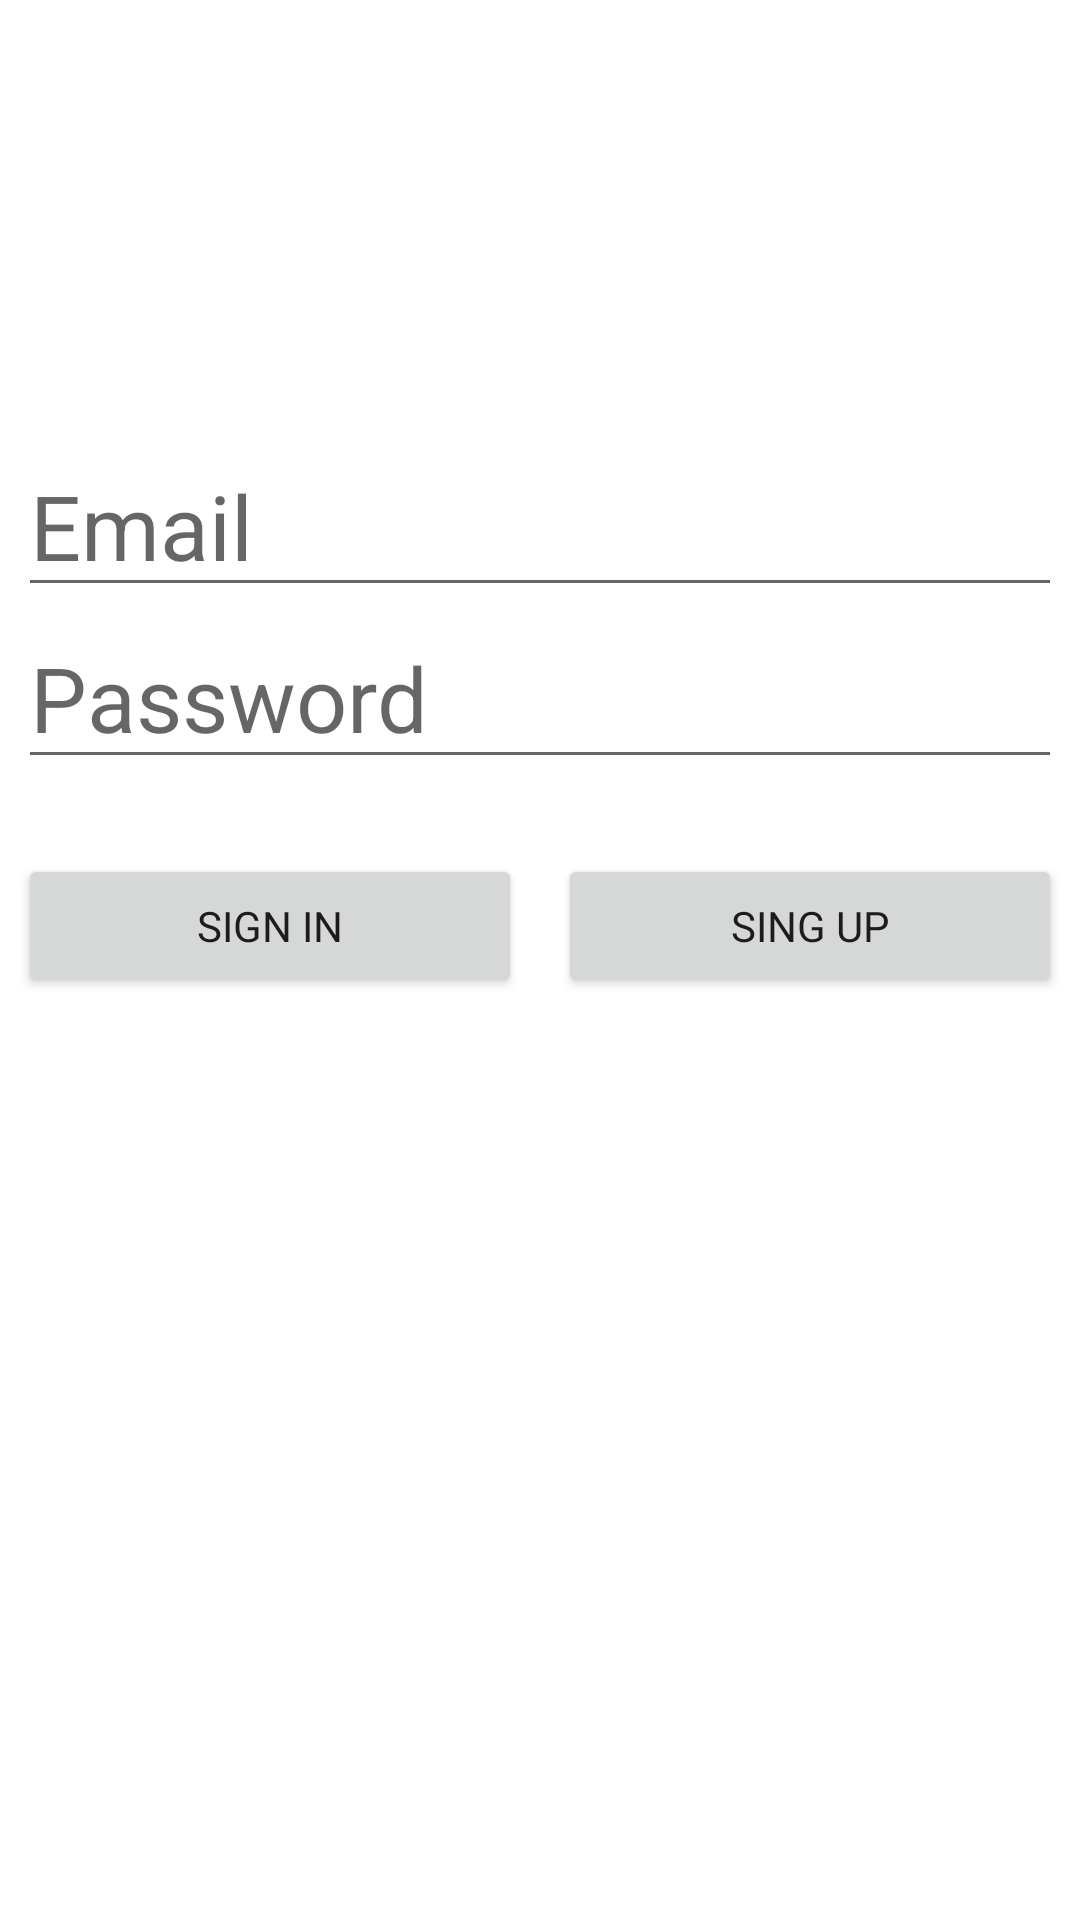

Reconstruct the res/layout file that produces this screen, plus the resources it refers to.
<!-- AndroidManifest.xml: application theme Theme.Christmas_Tree -->
<!-- res/layout/activity_login.xml -->
<?xml version="1.0" encoding="utf-8"?>
<androidx.constraintlayout.widget.ConstraintLayout
    xmlns:android="http://schemas.android.com/apk/res/android"
    xmlns:app="http://schemas.android.com/apk/res-auto"
    xmlns:tools="http://schemas.android.com/tools"
    android:layout_width="match_parent"
    android:layout_height="match_parent"
    tools:context=".LoginActivity">

    <RelativeLayout
        android:id="@+id/activity_authentication"
        android:layout_width="match_parent"
        android:layout_height="match_parent"
        app:layout_constraintBottom_toBottomOf="parent"
        app:layout_constraintEnd_toEndOf="parent"
        app:layout_constraintStart_toStartOf="parent"
        app:layout_constraintTop_toTopOf="parent">

        <EditText
            android:id="@+id/editEmail"
            android:layout_width="match_parent"
            android:layout_height="wrap_content"
            android:layout_centerHorizontal="true"
            android:layout_marginLeft="@dimen/small_margin"
            android:layout_marginTop="145dp"
            android:layout_marginRight="@dimen/small_margin"
            android:hint="@string/email"
            android:importantForAutofill="no"
            android:inputType="textEmailAddress"
            android:textSize="30sp" />

        <EditText
            android:id="@+id/editPassword"
            android:layout_width="match_parent"
            android:layout_height="wrap_content"
            android:layout_below="@+id/editEmail"
            android:layout_centerHorizontal="true"
            android:layout_marginLeft="@dimen/small_margin"
            android:layout_marginRight="@dimen/small_margin"
            android:hint="@string/password"
            android:importantForAutofill="no"
            android:inputType="textVisiblePassword"
            android:textSize="30sp" />

        <LinearLayout
            android:layout_width="match_parent"
            android:layout_height="wrap_content"
            android:layout_below="@+id/editPassword"
            android:layout_marginTop="25dp">

            <Button
                android:id="@+id/button_sign_in"
                android:layout_width="match_parent"
                android:layout_height="match_parent"
                android:layout_marginLeft="@dimen/small_margin"
                android:layout_marginRight="@dimen/small_margin"
                android:layout_weight="1"
                android:text="@string/sign_in" />

            <Button
                android:id="@+id/button_reg"
                android:layout_width="match_parent"
                android:layout_height="match_parent"
                android:layout_marginLeft="@dimen/small_margin"
                android:layout_marginRight="@dimen/small_margin"
                android:layout_weight="1"
                android:text="@string/sign_up" />

        </LinearLayout>

    </RelativeLayout>

</androidx.constraintlayout.widget.ConstraintLayout>
<!-- resources referenced by this layout -->
<resources>
  <dimen name="small_margin">6dp</dimen>
  <string name="email">Email</string>
  <string name="password">Password</string>
  <string name="sign_in">Sign in</string>
  <string name="sign_up">Sing up</string>
  <style name="Theme.Christmas_Tree" parent="Theme.MaterialComponents.DayNight.DarkActionBar">
          
          <item name="colorPrimary">@color/christmas_red</item>
          <item name="colorPrimaryVariant">@color/christmas_purple</item>
          <item name="colorOnPrimary">@color/white</item>
          
          <item name="colorSecondary">@color/teal_200</item>
          <item name="colorSecondaryVariant">@color/teal_700</item>
          <item name="colorOnSecondary">@color/white</item>
          
          <item name="android:statusBarColor" tools:targetApi="l">?attr/colorPrimaryVariant</item>
          
  
          <item name="fontFamily">@font/cherry_swash</item>
      </style>
  <color name="christmas_red">#d42426</color>
  <color name="white">#FFFFFFFF</color>
  <color name="teal_200">#FF03DAC5</color>
  <color name="teal_700">#FF018786</color>
</resources>
